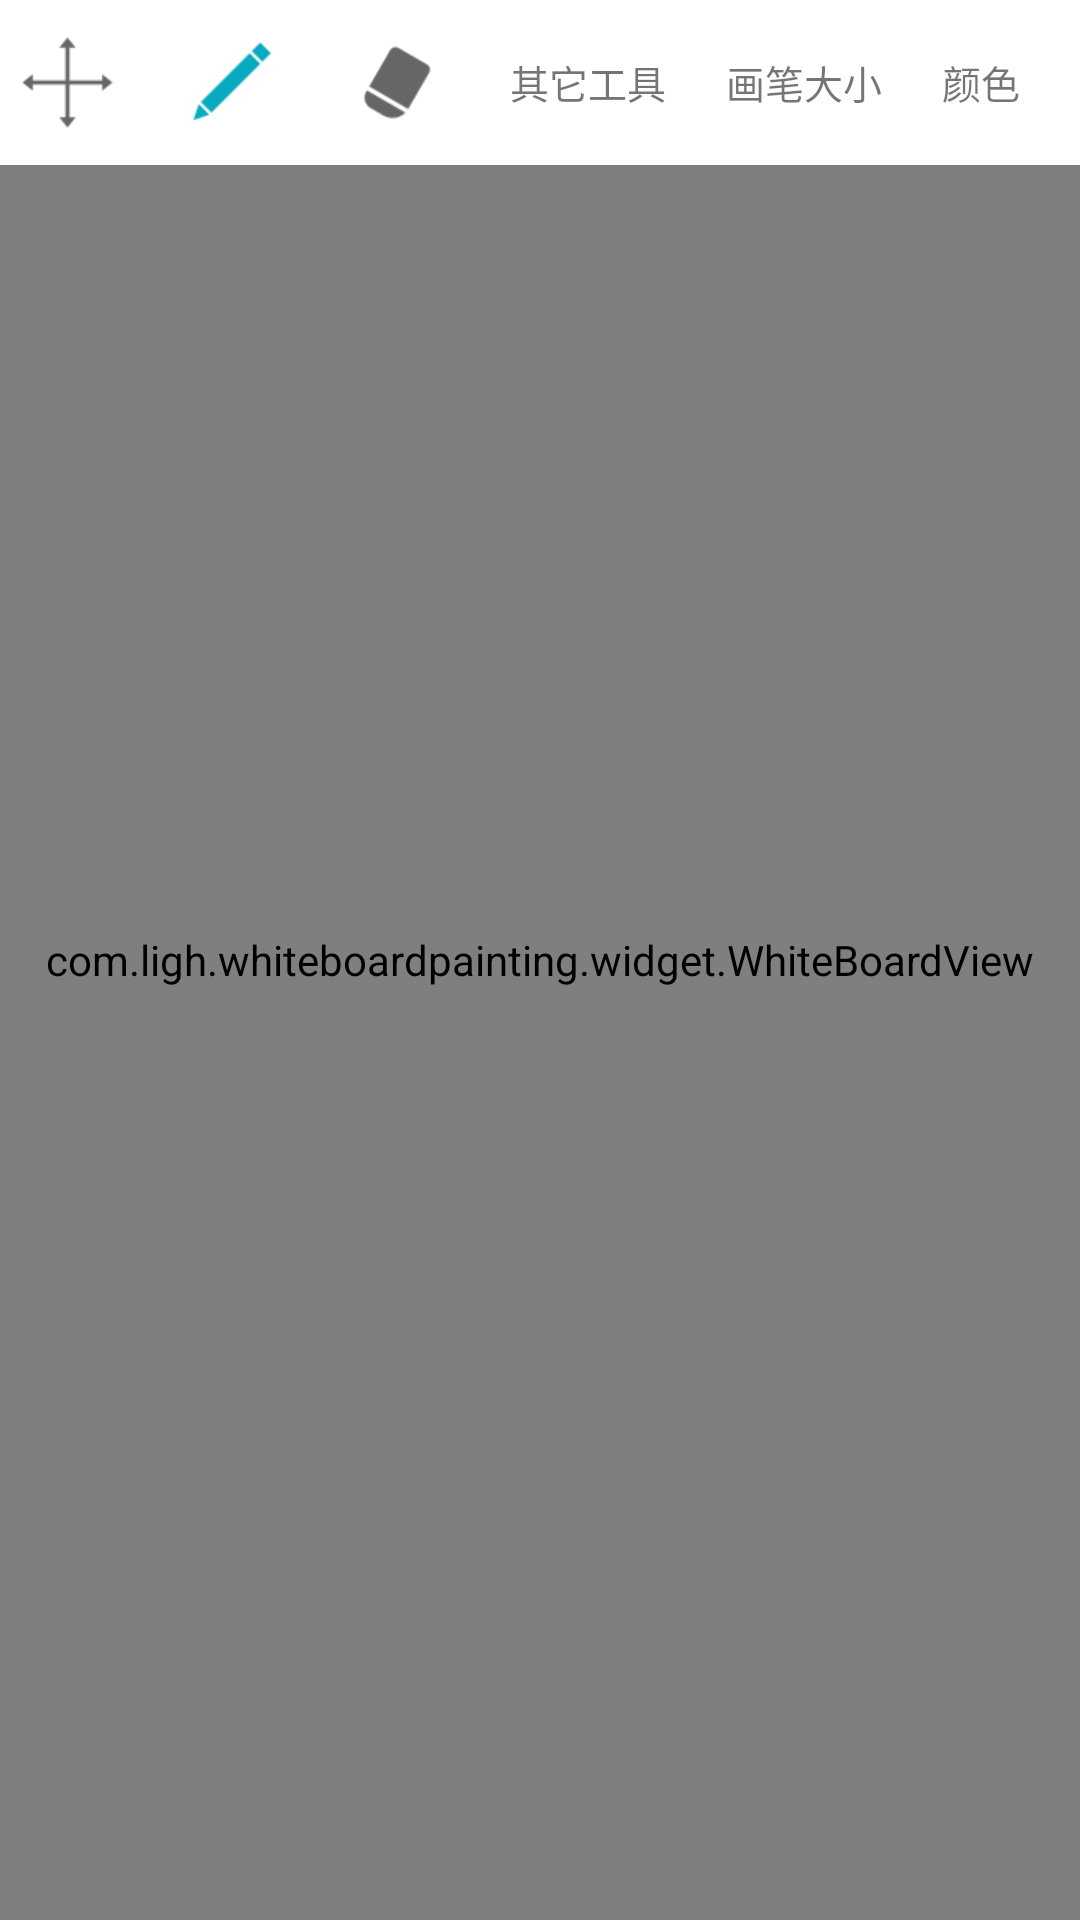

Android layout source for this screen:
<!-- AndroidManifest.xml: application theme AppTheme -->
<!-- res/layout/activity_main.xml -->
<?xml version="1.0" encoding="utf-8"?>
<android.support.constraint.ConstraintLayout xmlns:android="http://schemas.android.com/apk/res/android"
    xmlns:app="http://schemas.android.com/apk/res-auto"
    xmlns:tools="http://schemas.android.com/tools"
    android:layout_width="match_parent"
    android:layout_height="match_parent"
    tools:context=".WhiteBoardActivity">


    
    <ListView
        android:id="@+id/lv"
        android:layout_width="match_parent"
        android:layout_height="match_parent"></ListView>

    <include layout="@layout/painting"/>

</android.support.constraint.ConstraintLayout>
<!-- res/layout/painting.xml (included above) -->
<?xml version="1.0" encoding="utf-8"?>
<FrameLayout android:id="@+id/fl_baiban_all_view"
    xmlns:tools="http://schemas.android.com/tools"
    android:layout_width="match_parent"
    android:layout_height="match_parent"
    tools:context="com.ligh.whiteboardpainting.WhiteBoardActivity"
    xmlns:android="http://schemas.android.com/apk/res/android">

    
    <com.ligh.whiteboardpainting.widget.WhiteBoardView
        android:id="@+id/sketchpad_view"
        android:layout_width="match_parent"
        android:layout_height="match_parent"
        android:layout_gravity="bottom"
        android:background="@color/common_transparent" />

    
    <LinearLayout
        android:id="@+id/ll_style_controller"
        android:layout_width="wrap_content"
        android:layout_height="wrap_content"
        android:background="@android:color/white"
        android:gravity="center_vertical|center_horizontal"
        android:orientation="horizontal">

        <ImageView
            android:id="@+id/iv_style_move"
            android:contentDescription="@null"
            android:layout_width="wrap_content"
            android:layout_height="wrap_content"
            android:padding="@dimen/activity_horizontal_common"
            android:src="@mipmap/pen_icon_move_nor" />

        <ImageView
            android:id="@+id/iv_style_pen"
            style="@style/StyleBaseAttr"
            android:contentDescription="@null"
            android:src="@mipmap/pen_icon_pen_hig" />

        <ImageView
            android:id="@+id/iv_style_eraser"
            style="@style/StyleBaseAttr"
            android:contentDescription="@null"
            android:src="@mipmap/pen_ocon_eraser_nor" />

        <TextView
            android:id="@+id/tv_style_other_tools"
            style="@style/StyleBaseAttr"
            android:gravity="center_horizontal"
            android:text="@string/other_tools"
            android:maxLines="1"
            android:drawablePadding="@dimen/activity_horizontal_small" />

        <TextView
            android:id="@+id/tv_style_pen_size"
            style="@style/StyleBaseAttr"
            android:text="@string/pen_size"
            android:gravity="center_horizontal"
            android:maxLines="1"
            android:drawablePadding="@dimen/activity_horizontal_small" />

        <TextView
            android:id="@+id/tv_style_pen_color"
            style="@style/StyleBaseAttr"
            android:text="@string/pen_color"
            android:gravity="center_horizontal"
            android:maxLines="1"
            android:drawablePadding="@dimen/activity_horizontal_small" />

        <Button
            android:id="@+id/btn_style_save"
            style="@style/ButtonStyleBaseAttr"
            android:text="@string/save"/>

        <Button
            android:id="@+id/btn_style_look"
            style="@style/ButtonStyleBaseAttr"
            android:text="@string/clear_screen"/>

        <Button
            android:id="@+id/btn_style_shut_down"
            style="@style/ButtonStyleBaseAttr"
            android:text="@string/shut_down"/>

    </LinearLayout>

</FrameLayout>
<!-- resources referenced by this layout -->
<resources>
  <color name="common_transparent">#00000000</color>
  <dimen name="activity_horizontal_common">10dp</dimen>
  <dimen name="activity_horizontal_small">5dp</dimen>
  <!-- mipmap pen_icon_move_nor: png bitmap (mipmap-xhdpi, 1488 bytes) -->
  <!-- mipmap pen_icon_pen_hig: png bitmap (mipmap-xhdpi, 1453 bytes) -->
  <!-- mipmap pen_ocon_eraser_nor: png bitmap (mipmap-xhdpi, 1969 bytes) -->
  <string name="clear_screen">清屏</string>
  <string name="other_tools">其它工具</string>
  <string name="pen_color">颜色</string>
  <string name="pen_size">画笔大小</string>
  <string name="save">保存</string>
  <string name="shut_down">关闭</string>
  <style name="ButtonStyleBaseAttr" parent="@style/Widget.AppCompat.Button.Borderless">
          <item name="android:layout_width">wrap_content</item>
          <item name="android:layout_height">wrap_content</item>
          <item name="android:layout_marginRight">@dimen/activity_horizontal_small</item>
          <item name="android:background">@drawable/style_btn_click_change_gray</item>
          <item name="android:textSize">@dimen/style_btn_text_size</item>
          <item name="android:textColor">@color/style_all_common_color</item>
      </style>
  <style name="StyleBaseAttr">
          <item name="android:layout_width">wrap_content</item>
          <item name="android:layout_height">wrap_content</item>
          <item name="android:padding">@dimen/activity_horizontal_common</item>
          <item name="android:textSize">@dimen/style_btn_text_size</item>
      </style>
  <style name="AppTheme" parent="Theme.AppCompat.Light.NoActionBar">
          <item name="colorPrimary">@color/colorPrimary</item>
          <item name="colorPrimaryDark">@color/colorPrimaryDark</item>
          <item name="colorAccent">@color/colorAccent</item>
      </style>
  <!-- drawable style_btn_click_change_gray (drawable) -->
  <?xml version="1.0" encoding="utf-8"?>
  <selector xmlns:android="http://schemas.android.com/apk/res/android">
      
      <item android:state_window_focused="false">
          <shape>
              <solid android:color="@android:color/white"/>
              <stroke android:width="1dp" android:color="@color/style_btn_rim" />
          </shape>
      </item>
  
      
      <item android:drawable="@color/line_bg" android:state_focused="true" android:state_pressed="true"/>
      
      <item android:drawable="@color/line_bg" android:state_focused="false" android:state_pressed="true"/>
      
      <item android:drawable="@color/line_bg" android:state_selected="true"/>
      <item android:drawable="@color/line_bg" android:state_focused="true"/>
  
  </selector>
  <dimen name="style_btn_text_size">13sp</dimen>
  <color name="style_all_common_color">#666666</color>
  <color name="colorPrimary">#008577</color>
  <color name="colorPrimaryDark">#00574B</color>
  <color name="colorAccent">#D81B60</color>
  <color name="style_btn_rim">#bedde1</color>
  <color name="line_bg">#d9d9d9</color>
</resources>
